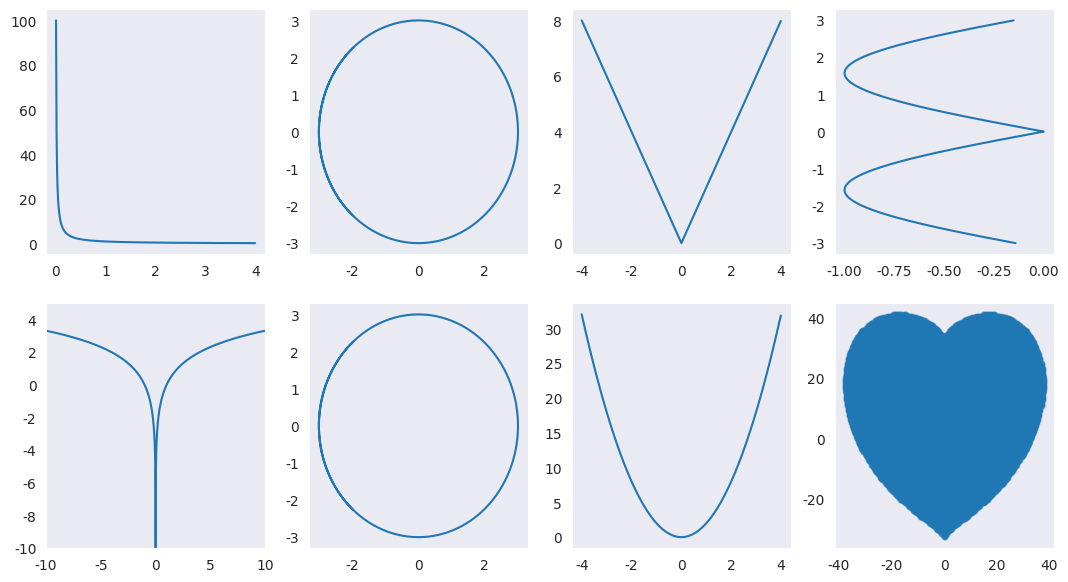

The matplotlib source for this figure:
import matplotlib.pyplot as plt
import seaborn
import numpy

# 定义方法
def draw_love():
 #拼凑字母
    l = numpy.arange(0, 4, 0.01)
    L = 1.0 / l
    theta = numpy.arange(-4, 4, 0.01)
    o = 3.0 * numpy.cos(theta)
    O = 3.0 * numpy.sin(theta)
    v = numpy.arange(-4, 4, 0.01)
    V = numpy.abs(-2.0 * v)
    e = numpy.arange(-3, 3, 0.01)
    E = -1.0 * numpy.abs(numpy.sin(e))
    y = numpy.arange(-10, 10, 0.01)
    Y = numpy.log2(numpy.abs(y))
    u = numpy.arange(-4, 4, 0.01)
    U = 2.0 * u ** 2
    points = []

    for heartY in numpy.linspace(-100, 100, 500):
        for heartX in numpy.linspace(-100, 100, 500):
            if ((heartX * 0.03) ** 2 + (heartY * 0.03) ** 2 - 1) ** 3 - (heartX * 0.03) ** 2 * (
                    heartY * 0.03) ** 3 <= 0:
                points.append({"x": heartX, "y": heartY})
# 设置直角坐标系
    heart_x = list(map(lambda point: point["x"], points))
    heart_y = list(map(lambda point: point["y"], points))

# 添加网格
    fig = plt.figure(figsize=(13, 7))
    ax_L = fig.add_subplot(2, 4, 1)
    ax_O = fig.add_subplot(2, 4, 2)
    ax_V = fig.add_subplot(2, 4, 3)
    ax_E = fig.add_subplot(2, 4, 4)
    ax_Y = fig.add_subplot(2, 4, 5)
    ax_O_2 = fig.add_subplot(2, 4, 6)
    ax_U = fig.add_subplot(2, 4, 7)
    ax_heart = fig.add_subplot(2, 4, 8)

    # 设置坐标
    ax_L.plot(l, L)
    ax_O.plot(o, O)
    ax_V.plot(v, V)
    ax_E.plot(E, e)
    ax_Y.plot(y, Y)
    ax_Y.axis([-10.0, 10.0, -10.0, 5.0])
    ax_O_2.plot(o, O)

    ax_U.plot(u, U)

    ax_heart.scatter(heart_x, heart_y, s=10, alpha=0.5)
 # 设置颜色
    plt.plot(color='red')
 # 展示结果
    plt.show()

# 主函数
if __name__ == '__main__':
    seaborn.set_style('dark')
    draw_love()